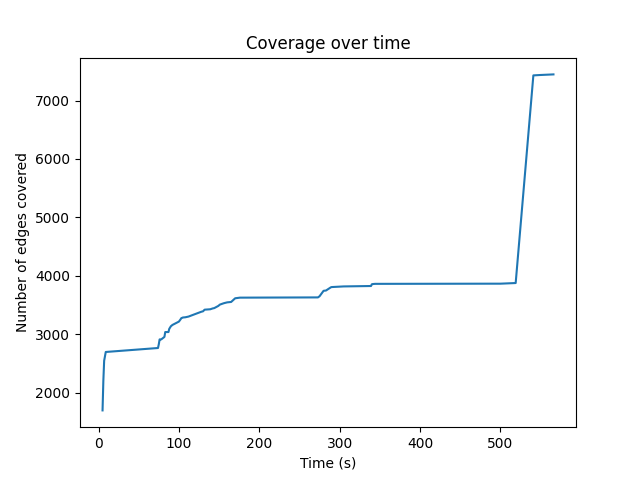

Source data for this figure (header and first rows):
5, 1696
6, 2203
7, 2546
9, 2696
74, 2764
75, 2829
76, 2911
77, 2911
78, 2911
82, 2954
83, 3037
87, 3037
88, 3092
90, 3136
92, 3159
100, 3216
102, 3253
103, 3275
104, 3280
105, 3286
108, 3290
112, 3302
116, 3323
128, 3385
130, 3392
132, 3420
139, 3427
142, 3441
144, 3447
149, 3484
151, 3507
156, 3531
160, 3545
165, 3552
170, 3615
176, 3626
179, 3626
273, 3630
275, 3650
280, 3743
283, 3748
289, 3802
290, 3807
305, 3818
339, 3825
340, 3855
341, 3858
344, 3862
490, 3865
500, 3865
519, 3876
541, 7430
550, 7437
566, 7447
